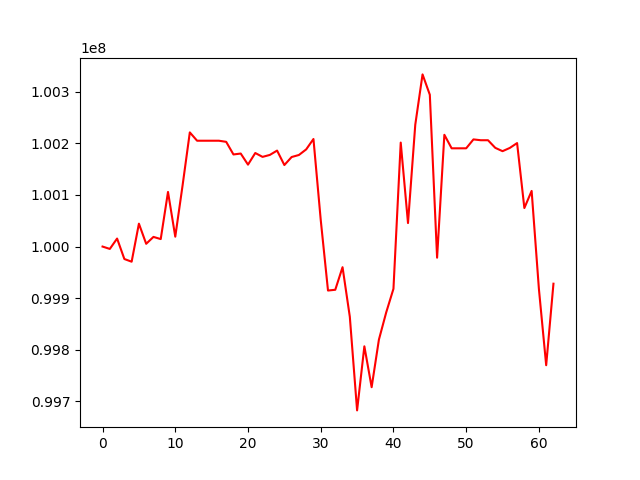

Values plotted in this chart, from the file beside it:
, 0
0, 100000000
1, 99995421
2, 100015519
3, 99975871
4, 99970667
5, 100044331
6, 100005350
7, 100018706
8, 100014488
9, 100105770
10, 100019150
11, 100117961
12, 100221137
13, 100204999
14, 100204999
15, 100204999
16, 100204999
17, 100202852
18, 100178394
19, 100180161
20, 100158677
21, 100181195
22, 100173712
23, 100177489
24, 100185900
25, 100157897
26, 100173423
27, 100177371
28, 100188195
29, 100208319
30, 100051686
31, 99914833
32, 99916317
33, 99960033
34, 99864026
35, 99682668
36, 99806765
37, 99727615
38, 99819747
39, 99872286
40, 99918187
41, 100201398
42, 100045515
43, 100236034
44, 100333459
45, 100294037
46, 99978435
47, 100216486
48, 100190310
49, 100190310
50, 100190310
51, 100207553
52, 100205957
53, 100205957
54, 100191207
55, 100184745
56, 100191046
57, 100200438
58, 100074619
59, 100107766
... 3 more rows
